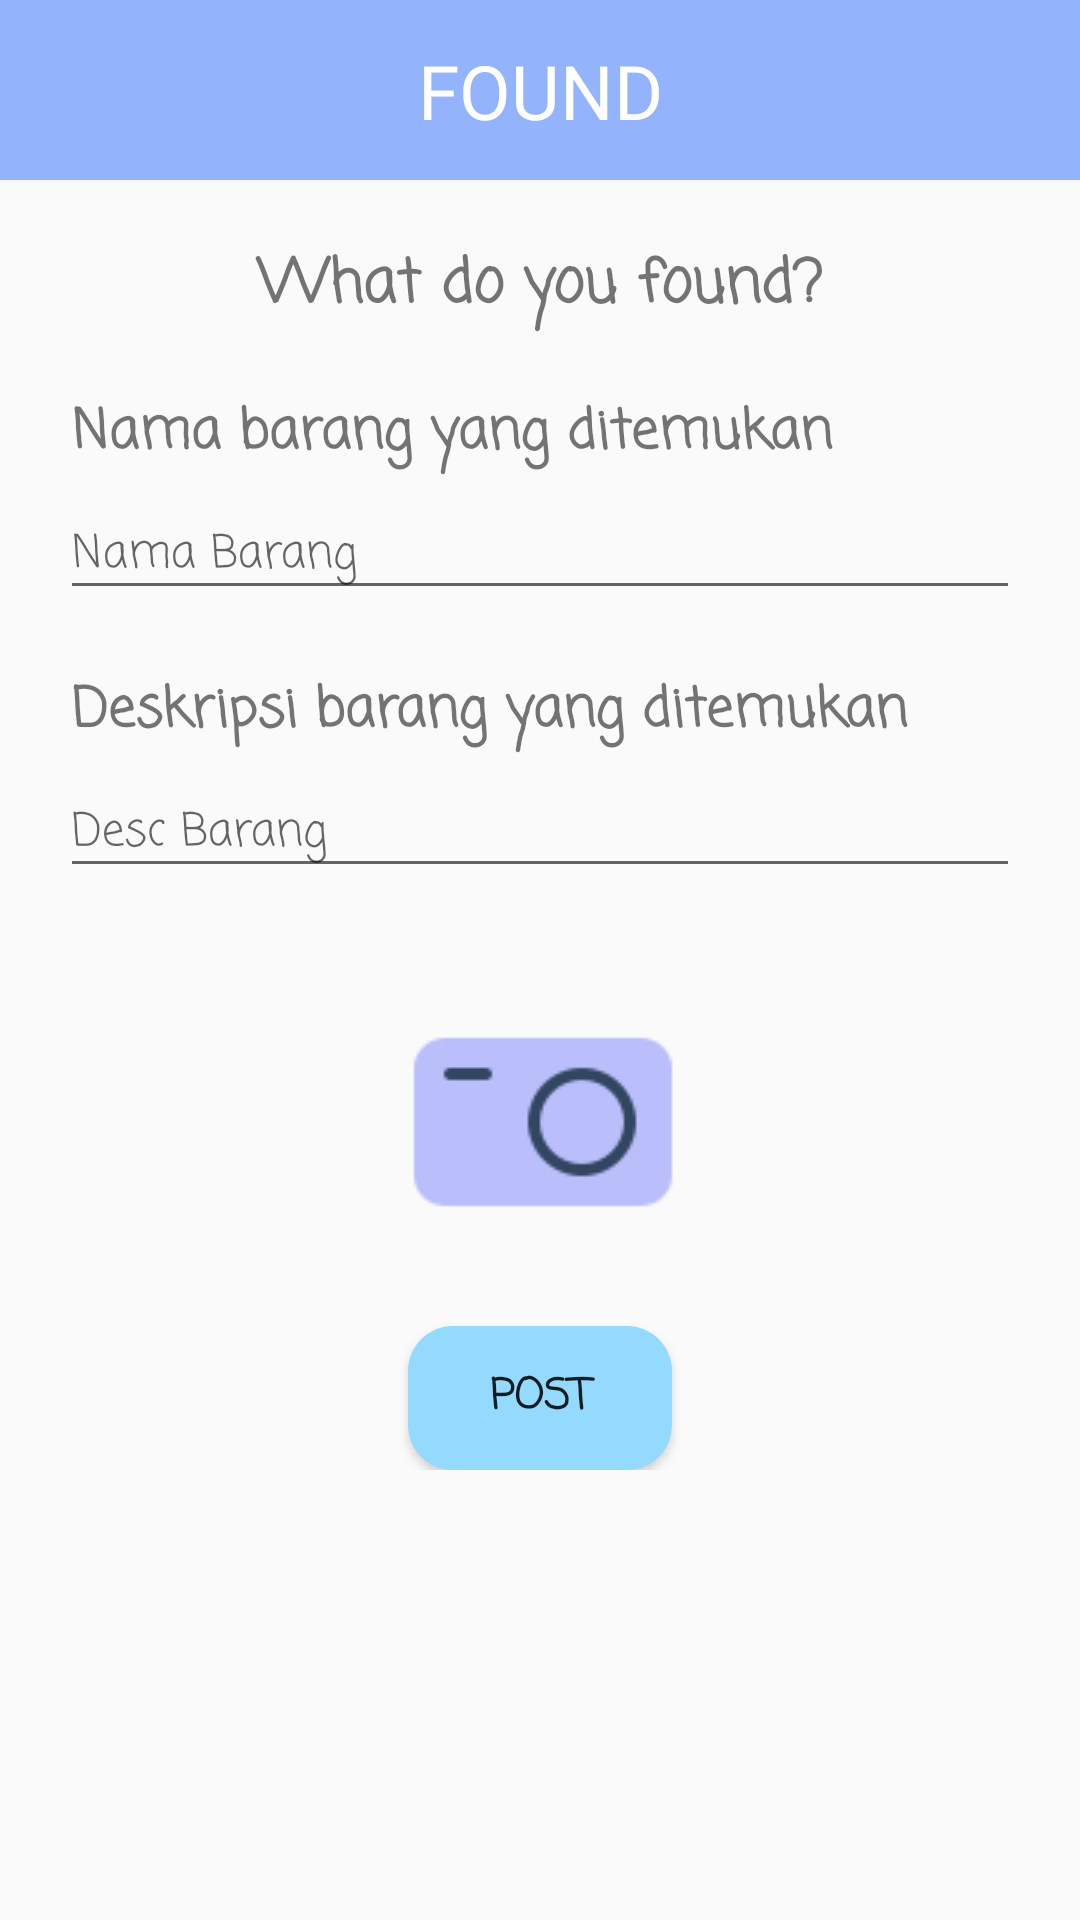

Produce the Android XML layout that renders to this screen, including the resource entries it uses.
<!-- AndroidManifest.xml: application theme Theme.LNF -->
<!-- res/layout/found_addpost.xml -->
<?xml version="1.0" encoding="utf-8"?>
<androidx.constraintlayout.widget.ConstraintLayout xmlns:android="http://schemas.android.com/apk/res/android"
    xmlns:app="http://schemas.android.com/apk/res-auto"
    xmlns:tools="http://schemas.android.com/tools"
    android:layout_width="match_parent"
    android:layout_height="match_parent">

    <androidx.constraintlayout.widget.ConstraintLayout
        android:id="@+id/appbar"
        android:layout_width="match_parent"
        android:layout_height="60dp"
        android:background="@color/secondary"
        app:layout_constraintTop_toTopOf="parent">

        <ImageButton
            android:id="@+id/backTo"
            android:layout_width="wrap_content"
            android:layout_height="wrap_content"
            android:layout_marginStart="20dp"
            android:background="@drawable/ic_baseline_arrow_back_24"
            app:layout_constraintBottom_toBottomOf="parent"
            app:layout_constraintStart_toStartOf="parent"
            app:layout_constraintTop_toTopOf="parent"
            app:layout_constraintVertical_bias="0.5" />

        <TextView
            android:layout_width="wrap_content"
            android:layout_height="wrap_content"
            android:fontFamily="@font/fty"
            android:text="FOUND"
            android:textColor="@color/white"
            android:textSize="25sp"
            app:layout_constraintBottom_toBottomOf="parent"
            app:layout_constraintEnd_toEndOf="parent"
            app:layout_constraintHorizontal_bias="0.5"
            app:layout_constraintStart_toStartOf="parent"
            app:layout_constraintTop_toTopOf="parent"
            app:layout_constraintVertical_bias="0.5" />

    </androidx.constraintlayout.widget.ConstraintLayout>

    <androidx.constraintlayout.widget.ConstraintLayout
        android:layout_width="match_parent"
        android:layout_height="wrap_content"
        android:layout_marginTop="20dp"
        app:layout_constraintTop_toBottomOf="@id/appbar">

        <TextView
            android:id="@+id/WDYF"
            android:layout_width="match_parent"
            android:layout_height="wrap_content"
            android:fontFamily="casual"
            android:text="What do you found?"
            android:textAlignment="center"
            android:textSize="20sp"
            android:textStyle="bold"
            app:layout_constraintTop_toTopOf="parent" />

        <TextView
            android:id="@+id/FoundItemName"
            android:layout_width="match_parent"
            android:layout_height="wrap_content"
            android:layout_marginHorizontal="24dp"
            android:layout_marginTop="20dp"
            android:fontFamily="casual"
            android:text="Nama barang yang ditemukan"
            android:textSize="18sp"
            android:textStyle="bold"
            app:layout_constraintEnd_toEndOf="parent"
            app:layout_constraintHorizontal_bias="0.5"
            app:layout_constraintStart_toStartOf="parent"
            app:layout_constraintTop_toBottomOf="@+id/WDYF" />

        <EditText
            android:id="@+id/ETFoundItemName"
            android:layout_width="match_parent"
            android:layout_height="wrap_content"
            android:layout_marginHorizontal="20dp"
            android:layout_marginTop="5dp"
            android:fontFamily="casual"
            android:hint="Nama Barang"
            android:textSize="15sp"
            app:layout_constraintEnd_toEndOf="parent"
            app:layout_constraintHorizontal_bias="0.5"
            app:layout_constraintStart_toStartOf="parent"
            app:layout_constraintTop_toBottomOf="@+id/FoundItemName" />

        <TextView
            android:id="@+id/FoundItemDesc"
            android:layout_width="match_parent"
            android:layout_height="wrap_content"
            android:layout_marginHorizontal="24dp"
            android:layout_marginTop="20dp"
            android:fontFamily="casual"
            android:text="Deskripsi barang yang ditemukan"
            android:textSize="18sp"
            android:textStyle="bold"
            app:layout_constraintEnd_toEndOf="parent"
            app:layout_constraintHorizontal_bias="0.5"
            app:layout_constraintStart_toStartOf="parent"
            app:layout_constraintTop_toBottomOf="@+id/ETFoundItemName" />

        <EditText
            android:id="@+id/ETFoundItemDesc"
            android:layout_width="match_parent"
            android:layout_height="wrap_content"
            android:layout_marginHorizontal="20dp"
            android:layout_marginTop="5dp"
            android:fontFamily="casual"
            android:hint="Desc Barang"
            android:textSize="15sp"
            android:inputType="textCapSentences|textMultiLine"
            app:layout_constraintEnd_toEndOf="parent"
            app:layout_constraintHorizontal_bias="0.5"
            app:layout_constraintStart_toStartOf="parent"
            app:layout_constraintTop_toBottomOf="@+id/FoundItemDesc" />

        <ImageButton
            android:id="@+id/FoundItemIMG"
            android:layout_width="wrap_content"
            android:layout_height="wrap_content"
            android:layout_marginHorizontal="80dp"
            android:layout_marginTop="30dp"
            android:background="@android:color/transparent"
            android:src="@drawable/camera"
            app:layout_constraintEnd_toEndOf="parent"
            app:layout_constraintHorizontal_bias="0.5"
            app:layout_constraintStart_toStartOf="parent"
            app:layout_constraintTop_toBottomOf="@id/ETFoundItemDesc" />

        <Button
            android:id="@+id/postBTN"
            android:layout_width="wrap_content"
            android:layout_height="wrap_content"
            android:layout_marginTop="20dp"
            android:fontFamily="casual"
            android:background="@drawable/bg_button_third"
            android:text="Post"
            android:textStyle="bold"
            app:layout_constraintEnd_toEndOf="parent"
            app:layout_constraintHorizontal_bias="0.5"
            app:layout_constraintStart_toStartOf="parent"
            app:layout_constraintTop_toBottomOf="@id/FoundItemIMG" />

    </androidx.constraintlayout.widget.ConstraintLayout>

</androidx.constraintlayout.widget.ConstraintLayout>
<!-- resources referenced by this layout -->
<resources>
  <color name="secondary">#94B3FD</color>
  <color name="white">#FFFFFFFF</color>
  <!-- drawable bg_button_third (drawable) -->
  <?xml version="1.0" encoding="utf-8"?>
  <shape xmlns:android="http://schemas.android.com/apk/res/android"
      android:shape="rectangle">
  
      <corners android:radius="15dp" />
  
      <solid android:color="@color/third" />
  
  </shape>
  <!-- drawable camera: png bitmap (drawable, 1457 bytes) -->
  <style name="Theme.LNF" parent="Theme.AppCompat.Light.DarkActionBar">
          
          <item name="colorPrimary">@color/third</item>
          <item name="colorPrimaryDark">@color/secondary</item>
          <item name="colorAccent">@color/teal_200</item>
          
      </style>
  <color name="third">#94DAFF</color>
  <color name="teal_200">#FF03DAC5</color>
</resources>
